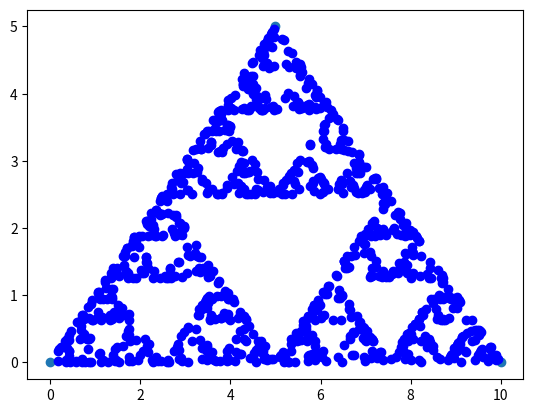

The matplotlib source for this figure:
import matplotlib.pyplot as plt
import numpy as np
fig = plt.figure()
ax_1 = fig.add_subplot(1, 1, 1)
ax_1.scatter([0, 5, 10], [0, 5, 0])
x_start = 4
y_start = 3

for i in range(1000):
    a = np.random.randint(1, 4)
    if a == 1:
        x_start = x_start/2
        y_start = y_start/2
        ax_1.scatter(x_start, y_start, color="blue")
    elif a == 2:
        x_start = (x_start+5)/2
        y_start = (y_start+5)/2
        ax_1.scatter(x_start, y_start, color="blue")
    elif a == 3:
        x_start = (x_start + 10)/2
        y_start = (y_start+0)/2
        ax_1.scatter(x_start, y_start, color="blue")

plt.show()
